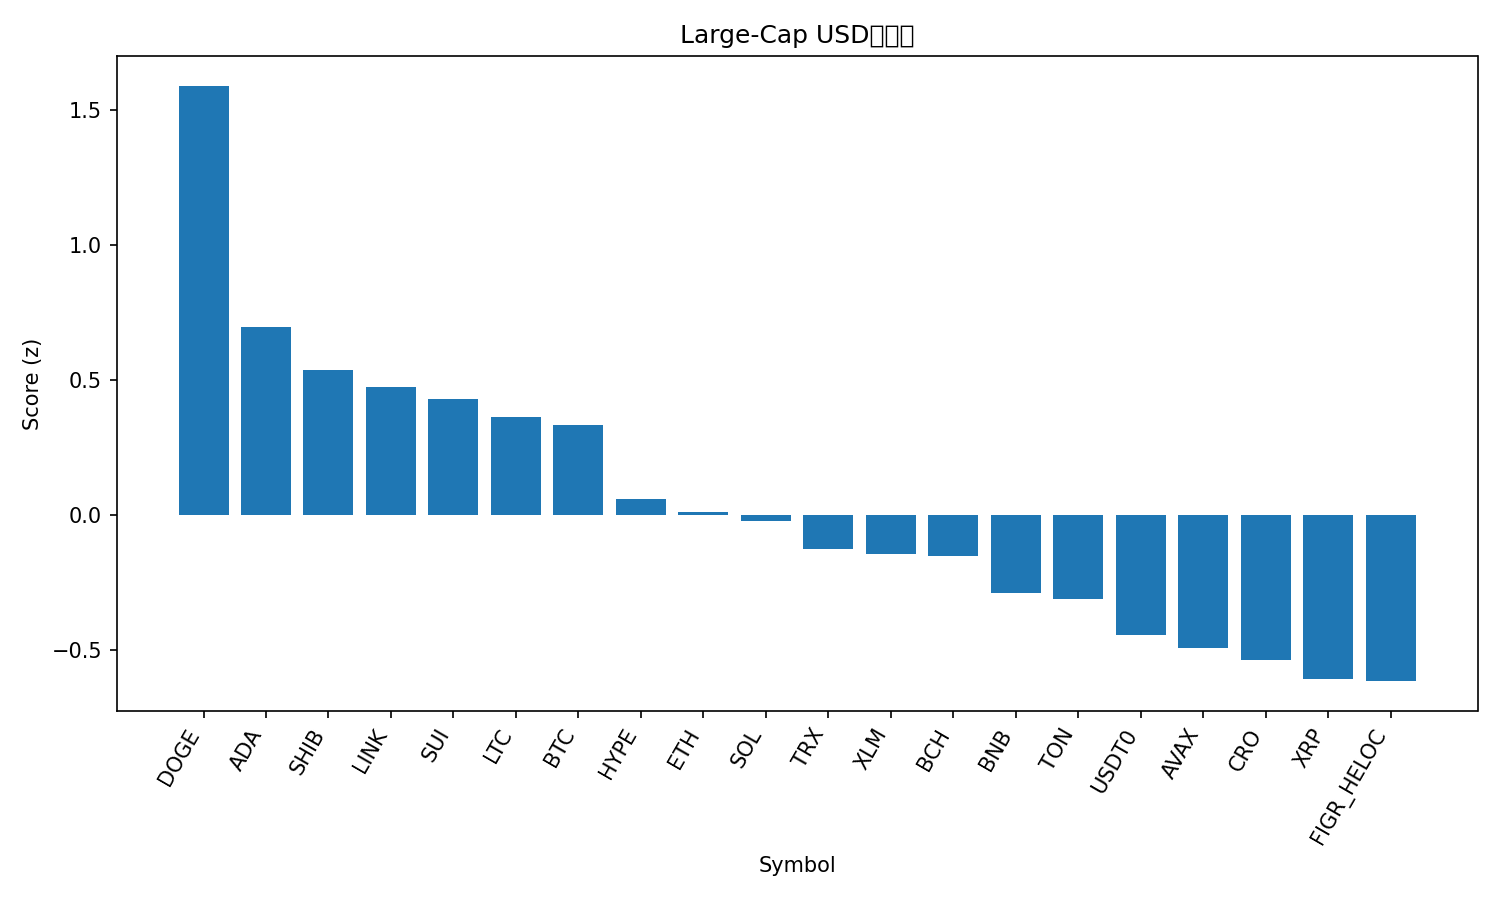

The data file committed next to this chart (first rows):
rank, name, symbol, price, pct_1h, pct_24h, pct_7d, pct_1h_vs_btc, pct_24h_vs_btc, pct_7d_vs_btc, market_cap_rank, market_cap, volume_usd, score
1, Dogecoin, DOGE, 0.2644, 0.1473, 4.522, 16.29, 0.3148, 2.797, 2.563, 8, 39967329351, 2683178712, 1.591
2, Cardano, ADA, 0.8781, -0.1815, 3.465, 13.53, -0.01393, 1.74, -0.2047, 11, 32072187958, 1143619855, 0.6988
3, Shiba Inu, SHIB, 1.283e-05, -0.003787, 2.306, 9.663, 0.1638, 0.5803, -4.068, 31, 7562467795, 217029601, 0.5398
4, Chainlink, LINK, 22.81, -0.3049, 3.857, 9.963, -0.1373, 2.132, -3.769, 15, 15466522453, 824287348, 0.4762
5, Sui, SUI, 3.66, -0.483, 3.824, 16.77, -0.3154, 2.099, 3.035, 18, 13287469815, 1124196990, 0.4324
6, Litecoin, LTC, 121.9, -0.3742, 2.856, 17.03, -0.2066, 1.13, 3.3, 26, 9311977377, 719782064, 0.3637
7, Bitcoin, BTC, 124584, -0.1676, 1.725, 13.73, 0.0, 0.0, 0.0, 1, 2483743177059, 56587556456, 0.3335
8, Hyperliquid, HYPE, 50.87, -0.883, 5.291, 13.54, -0.7154, 3.566, -0.1917, 17, 13771308243, 411086324, 0.06191
9, Ethereum, ETH, 4586, -0.4235, 1.961, 14.5, -0.2559, 0.2353, 0.7667, 2, 553595008412, 33589671232, 0.012
10, Solana, SOL, 235.3, -0.5738, 2.625, 16.45, -0.4062, 0.8998, 2.722, 6, 128319356667, 6085930821, -0.02121
11, TRON, TRX, 0.3433, -0.02414, 0.9183, 2.007, 0.1434, -0.807, -11.72, 10, 32496987731, 556414415, -0.1244
12, Stellar, XLM, 0.4065, -0.453, 1.78, 14.12, -0.2854, 0.0544, 0.3844, 20, 13003276198, 244016445, -0.1432
13, Bitcoin Cash, BCH, 601.6, -0.4505, 2.144, 11.21, -0.2829, 0.4183, -2.526, 23, 11997295789, 259609498, -0.1505
14, BNB, BNB, 1170, -0.5636, 0.964, 20.65, -0.396, -0.7612, 6.918, 5, 162937453465, 2377601181, -0.2883
15, Toncoin, TON, 2.86, -0.2533, 1.022, 6.201, -0.0857, -0.7034, -7.531, 33, 7194158939, 140779260, -0.3086
16, USDT0, USDT0, 0.9999, -0.0194, -0.05955, -0.07804, 0.1482, -1.785, -13.81, 34, 6687674243, 482089176, -0.4437
17, Avalanche, AVAX, 30.94, -0.4195, 0.9296, 9.056, -0.2519, -0.7956, -4.675, 19, 13072914988, 731484612, -0.4905
18, Cronos, CRO, 0.2126, -0.347, -0.4146, 14.23, -0.1794, -2.14, 0.4979, 32, 7417566663, 41702543, -0.5371
19, XRP, XRP, 3.05, -0.5824, 1.413, 9.361, -0.4148, -0.3117, -4.37, 3, 182487709601, 4668589262, -0.6046
20, Figure Heloc, FIGR_HELOC, 1.0, 0.0, -0.8477, 0.0, 0.1676, -2.573, -13.73, 21, 12834008819, 54120, -0.614
21, Hedera, HBAR, 0.2249, -0.6601, 1.354, 6.731, -0.4925, -0.3713, -7, 25, 9532941859, 223593795, -0.8452
